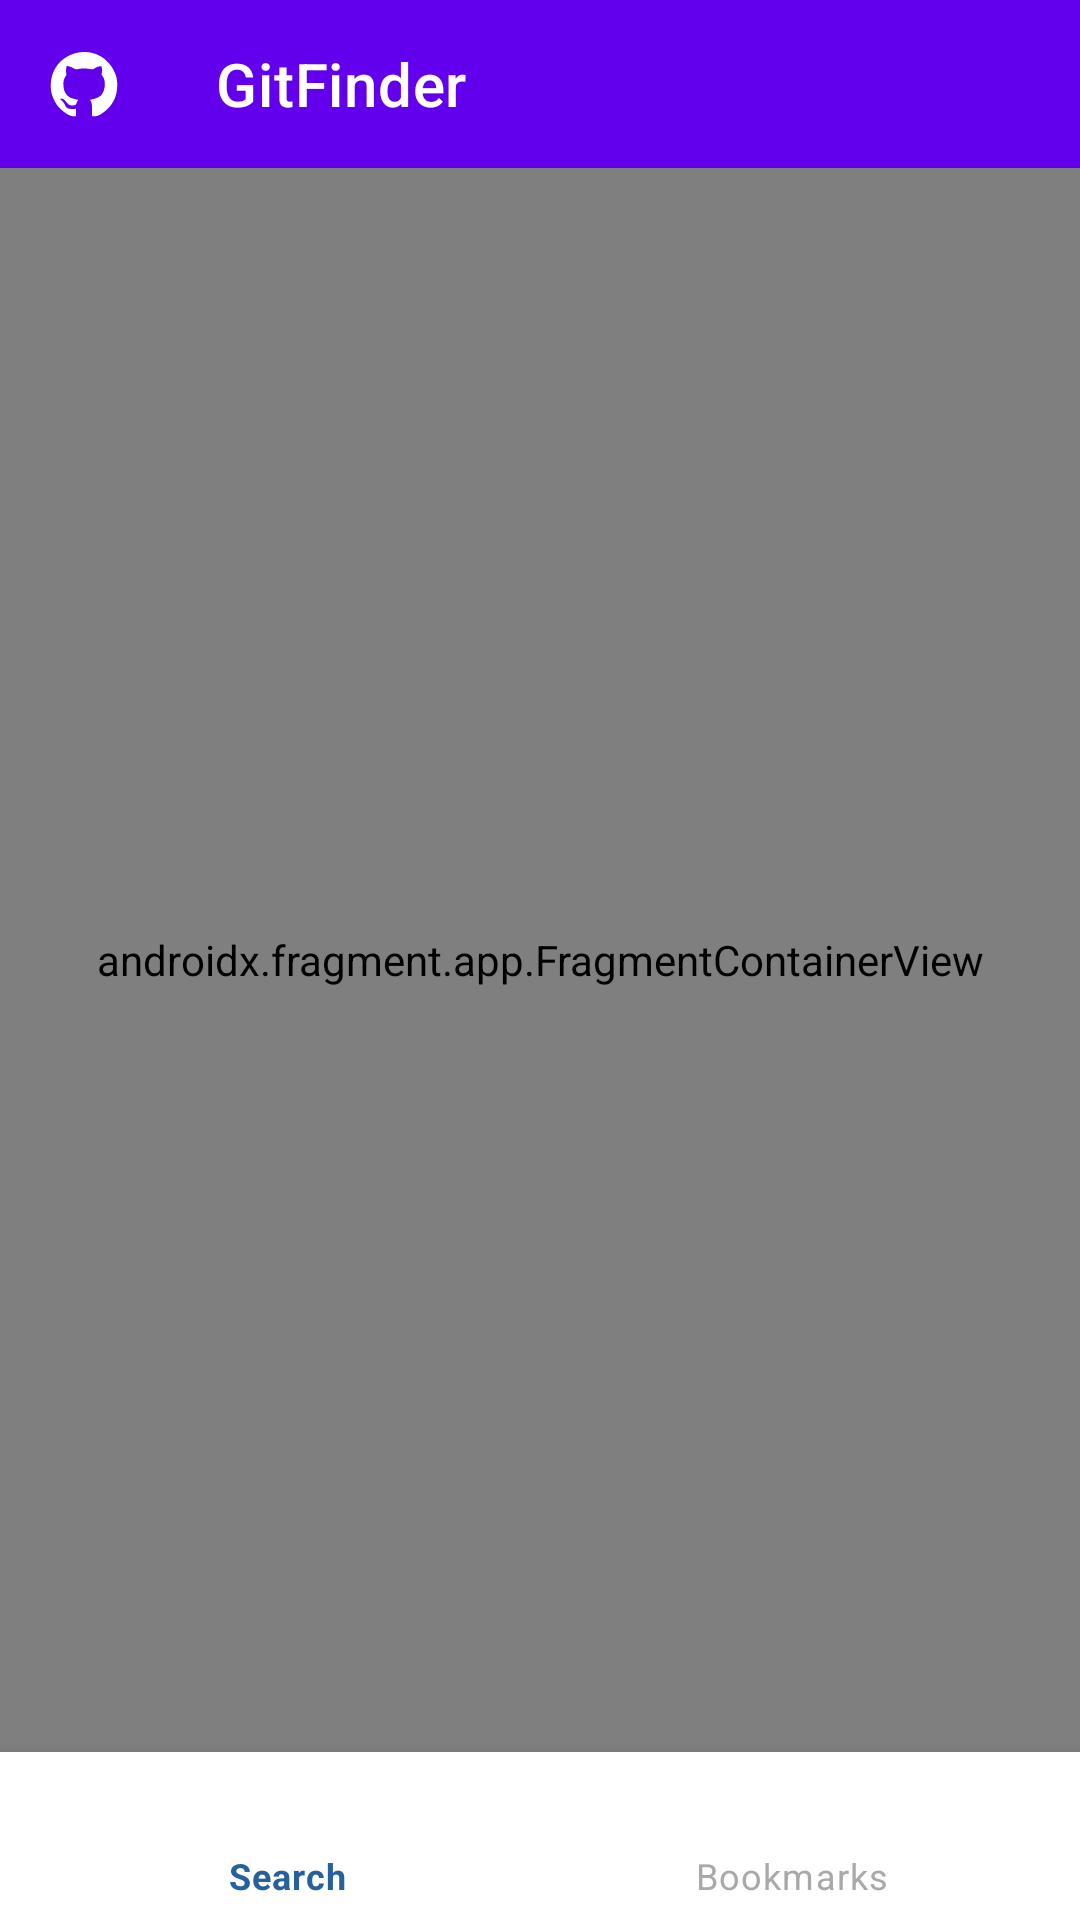

Produce the Android XML layout that renders to this screen, including the resource entries it uses.
<!-- AndroidManifest.xml: activity theme Theme.GitFinder -->
<!-- res/layout/activity_main.xml -->
<?xml version="1.0" encoding="utf-8"?>
<layout xmlns:android="http://schemas.android.com/apk/res/android"
    xmlns:app="http://schemas.android.com/apk/res-auto"
    xmlns:tools="http://schemas.android.com/tools"
    tools:context=".MainActivity">

    <androidx.constraintlayout.widget.ConstraintLayout
        android:layout_width="match_parent"
        android:layout_height="match_parent">

        <com.google.android.material.appbar.AppBarLayout
            android:id="@+id/appbar"
            android:layout_width="match_parent"
            android:layout_height="wrap_content"
            android:background="?attr/colorPrimary"
            app:layout_constraintEnd_toEndOf="parent"
            app:layout_constraintStart_toStartOf="parent"
            app:layout_constraintTop_toTopOf="parent">

            <androidx.appcompat.widget.Toolbar
                android:id="@+id/toolbar"
                android:layout_width="match_parent"
                android:layout_height="?attr/actionBarSize"
                app:navigationIcon="@drawable/ic_gitfinder"
                app:title="@string/app_name"
                app:titleTextColor="?attr/colorOnPrimary" />

        </com.google.android.material.appbar.AppBarLayout>

        <androidx.fragment.app.FragmentContainerView
            android:id="@+id/nav_host_fragment"
            android:name="androidx.navigation.fragment.NavHostFragment"
            android:layout_width="0dp"
            android:layout_height="0dp"
            app:defaultNavHost="true"
            app:layout_constraintBottom_toTopOf="@id/bottom_nav"
            app:layout_constraintEnd_toEndOf="parent"
            app:layout_constraintStart_toStartOf="parent"
            app:layout_constraintTop_toBottomOf="@id/appbar"
            app:navGraph="@navigation/nav_graph" />

        <com.google.android.material.bottomnavigation.BottomNavigationView
            android:id="@+id/bottom_nav"
            android:layout_width="0dp"
            android:layout_height="wrap_content"
            android:background="?attr/colorSurface"
            app:itemIconTint="@drawable/nav_selector"
            app:itemTextColor="@drawable/nav_selector"
            app:layout_constraintBottom_toBottomOf="parent"
            app:layout_constraintEnd_toEndOf="parent"
            app:layout_constraintStart_toStartOf="parent"
            app:menu="@menu/menu_nav" />

    </androidx.constraintlayout.widget.ConstraintLayout>

</layout>
<!-- resources referenced by this layout -->
<resources>
  <!-- drawable ic_gitfinder: vector/xml drawable (drawable, 2498 chars, omitted) -->
  <!-- drawable nav_selector (drawable) -->
  <?xml version="1.0" encoding="utf-8"?>
  <selector xmlns:android="http://schemas.android.com/apk/res/android">
      <item android:color="@color/blue" android:state_selected="true" />
      <item android:color="@color/blue" android:state_checked="true" />
      <item android:color="@color/gray_500" />
  </selector>
  <string name="app_name">GitFinder</string>
  <style name="Theme.GitFinder" parent="Theme.MaterialComponents.DayNight.NoActionBar">
          
          <item name="android:statusBarColor">@android:color/transparent</item>
          
          <item name="android:navigationBarColor">@android:color/transparent</item>
          
          <item name="android:windowLayoutInDisplayCutoutMode">shortEdges</item>
      </style>
  <color name="blue">#FF26619c</color>
  <color name="gray_500">#FFA9A9A9</color>
</resources>
